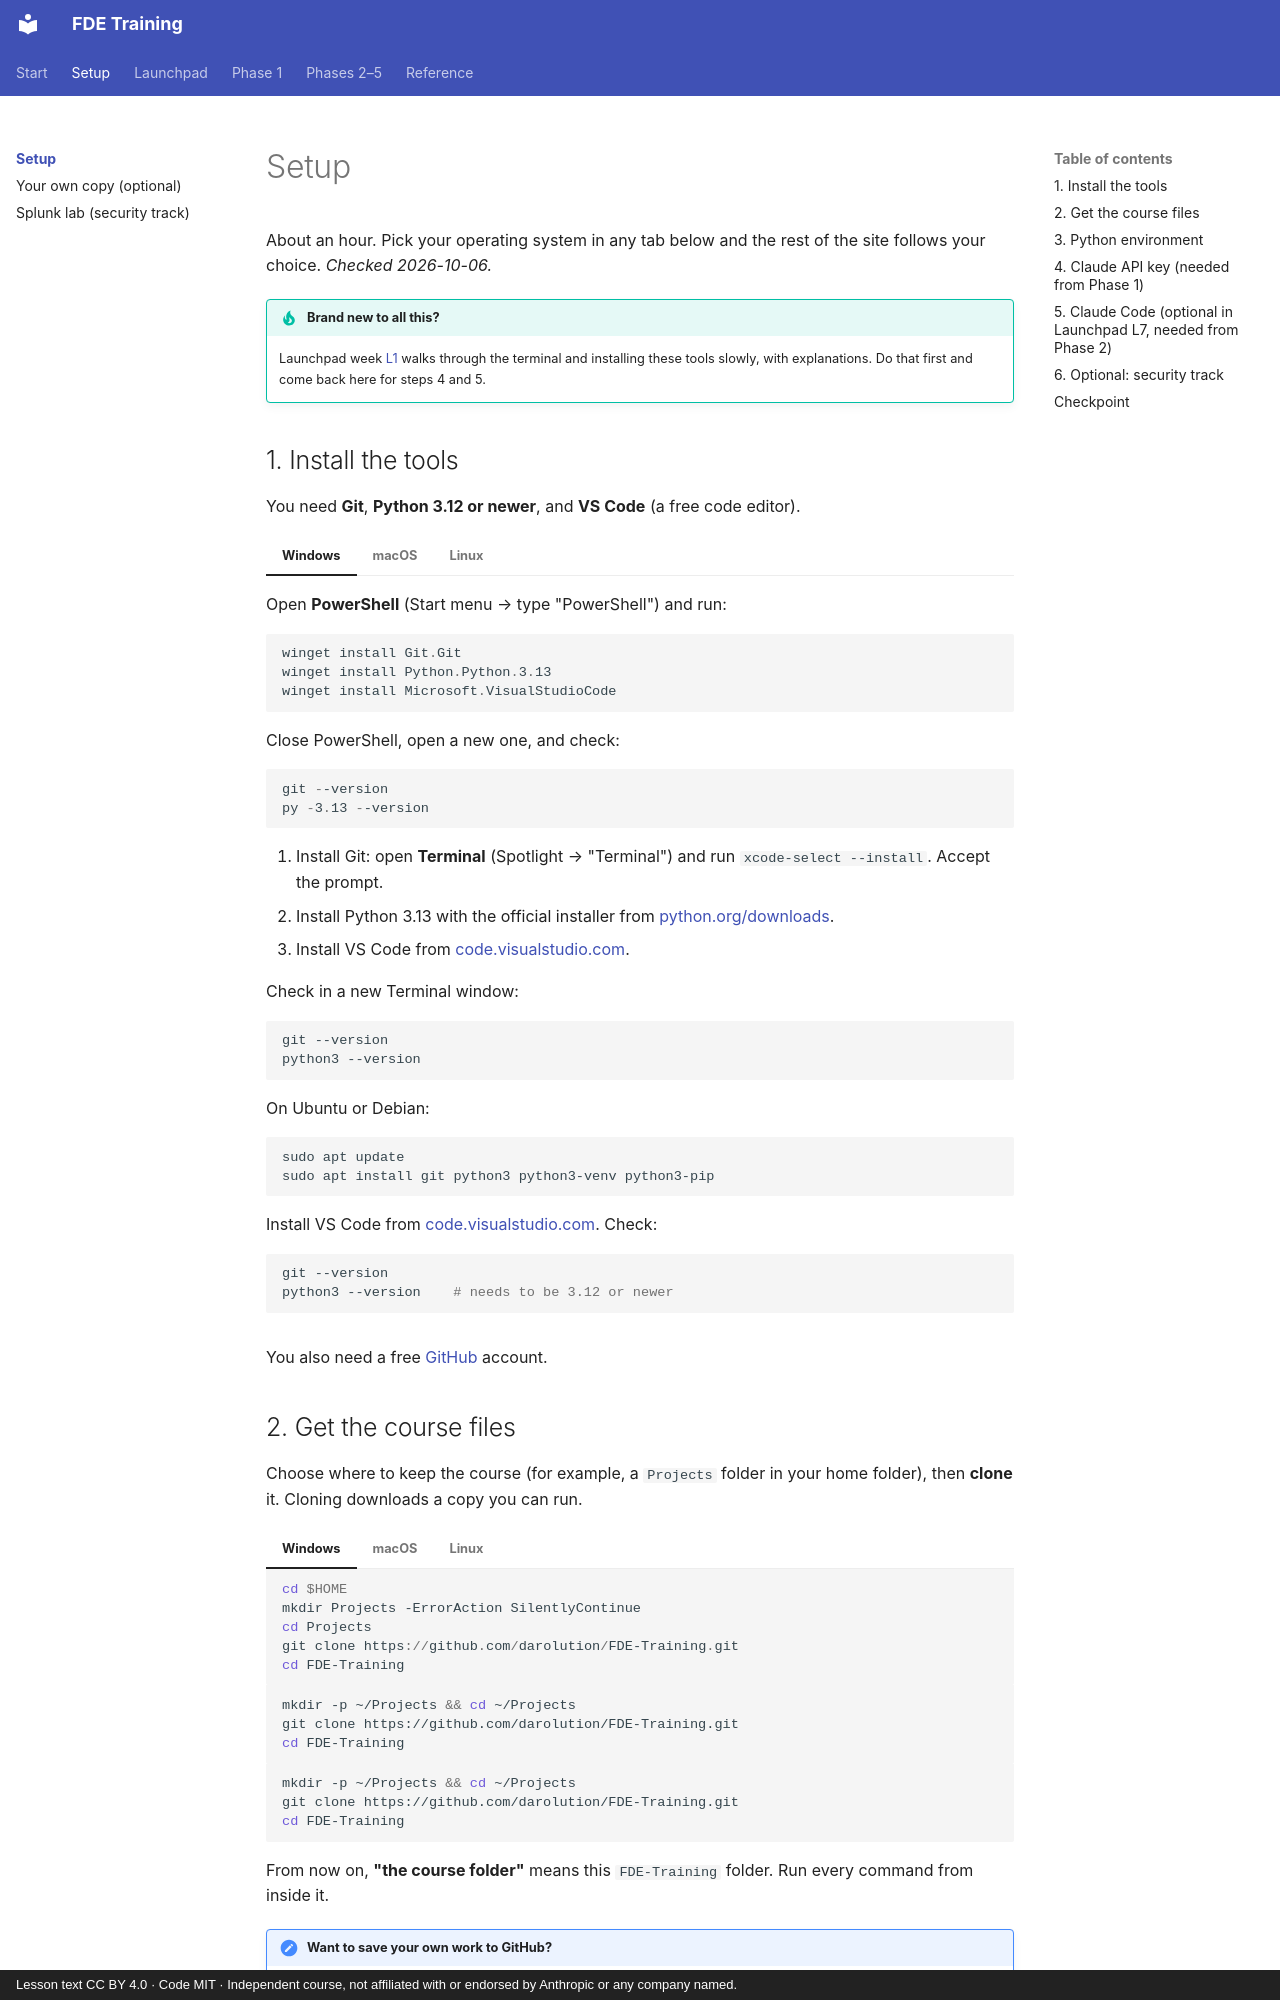

repository: darolution/FDE-Training · page: setup/index.html · generator: mkdocs · copyright: Lesson text CC BY 4.0 · Code MIT · Independent course, not affiliated with or endorsed by Anthropic or any company named.

# Setup

About an hour. Pick your operating system in any tab below and the rest of the site follows your choice. *Checked 2026-10-06.*

!!! tip "Brand new to all this?"
    Launchpad week [L1](../launchpad/l1-terminal.md) walks through the terminal and installing these tools slowly, with explanations. Do that first and come back here for steps 4 and 5.

## 1. Install the tools

You need **Git**, **Python 3.12 or newer**, and **VS Code** (a free code editor).

=== "Windows"

    Open **PowerShell** (Start menu → type "PowerShell") and run:

    ```powershell
    winget install Git.Git
    winget install Python.Python.3.13
    winget install Microsoft.VisualStudioCode
    ```

    Close PowerShell, open a new one, and check:

    ```powershell
    git --version
    py -3.13 --version
    ```

=== "macOS"

    1. Install Git: open **Terminal** (Spotlight → "Terminal") and run `xcode-select --install`. Accept the prompt.
    2. Install Python 3.13 with the official installer from [python.org/downloads](https://www.python.org/downloads/).
    3. Install VS Code from [code.visualstudio.com](https://code.visualstudio.com/).

    Check in a new Terminal window:

    ```bash
    git --version
    python3 --version
    ```

=== "Linux"

    On Ubuntu or Debian:

    ```bash
    sudo apt update
    sudo apt install git python3 python3-venv python3-pip
    ```

    Install VS Code from [code.visualstudio.com](https://code.visualstudio.com/). Check:

    ```bash
    git --version
    python3 --version    # needs to be 3.12 or newer
    ```

You also need a free [GitHub](https://github.com/) account.

## 2. Get the course files

Choose where to keep the course (for example, a `Projects` folder in your home folder), then **clone** it. Cloning downloads a copy you can run.

=== "Windows"

    ```powershell
    cd $HOME
    mkdir Projects -ErrorAction SilentlyContinue
    cd Projects
    git clone https://github.com/darolution/FDE-Training.git
    cd FDE-Training
    ```

=== "macOS"

    ```bash
    mkdir -p ~/Projects && cd ~/Projects
    git clone https://github.com/darolution/FDE-Training.git
    cd FDE-Training
    ```

=== "Linux"

    ```bash
    mkdir -p ~/Projects && cd ~/Projects
    git clone https://github.com/darolution/FDE-Training.git
    cd FDE-Training
    ```

From now on, **"the course folder"** means this `FDE-Training` folder. Run every command from inside it.

!!! note "Want to save your own work to GitHub?"
    Clone is enough to follow the course. If you'd like your own copy on GitHub, for your notes, capstone work and portfolio, [fork it instead](your-own-copy.md).
